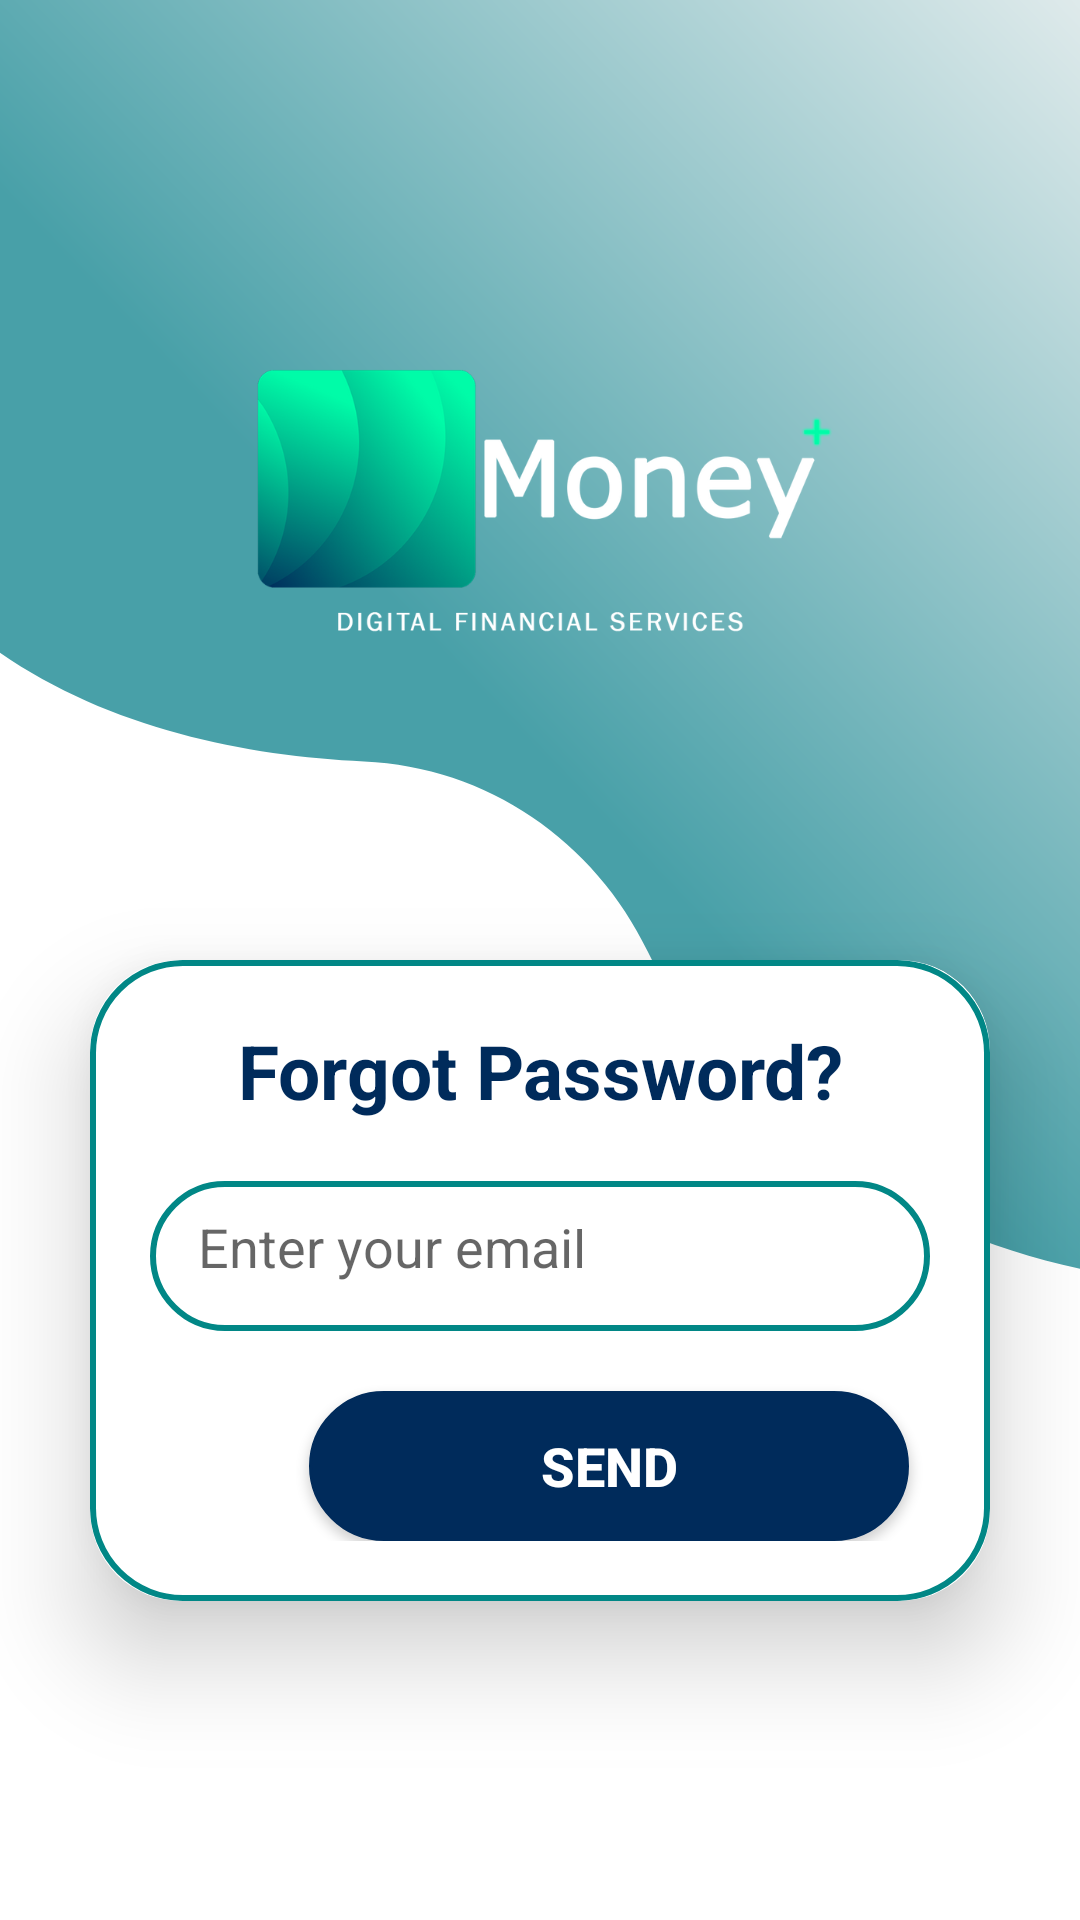

Here is an Android app screen rendered from its layout file. Give the layout XML and the strings, colors and styles it references.
<!-- AndroidManifest.xml: application theme Theme.PersonalFinanceManagementApp -->
<!-- res/layout/activity_forgot_password.xml -->
<?xml version="1.0" encoding="utf-8"?>
<androidx.constraintlayout.widget.ConstraintLayout xmlns:android="http://schemas.android.com/apk/res/android"
    xmlns:app="http://schemas.android.com/apk/res-auto"
    xmlns:tools="http://schemas.android.com/tools"
    android:layout_width="match_parent"
    android:layout_height="match_parent"
    android:background="@drawable/singin_design"
    tools:context=".ForgotPasswordActivity">

    <RelativeLayout
        android:layout_width="match_parent"
        android:layout_height="match_parent"
        app:layout_constraintBottom_toBottomOf="parent"
        app:layout_constraintEnd_toEndOf="parent"
        app:layout_constraintStart_toStartOf="parent"
        app:layout_constraintTop_toTopOf="parent">

        <androidx.cardview.widget.CardView
            android:layout_width="match_parent"
            android:layout_height="wrap_content"
            android:layout_marginStart="30dp"
            android:layout_marginTop="320dp"
            android:layout_marginEnd="30dp"
            app:cardCornerRadius="30dp"
            android:foregroundGravity="center_horizontal"
            app:cardElevation="20dp">

            <LinearLayout
                android:layout_width="match_parent"
                android:layout_height="wrap_content"
                android:layout_gravity="center_horizontal"
                android:background="@drawable/cardview_boarder"
                android:orientation="vertical"
                android:padding="20dp">

                <TextView
                    android:id="@+id/topic"
                    android:layout_width="match_parent"
                    android:layout_height="wrap_content"
                    android:text="Forgot Password?"
                    android:textAlignment="center"
                    android:textColor="@color/darkBlue"
                    android:textSize="25sp"
                    android:textStyle="bold" />

                <EditText
                    android:id="@+id/TextForgotEmailAddress"
                    android:layout_width="match_parent"
                    android:layout_height="50dp"
                    android:layout_marginTop="20dp"
                    android:background="@drawable/cardview_boarder"
                    android:gravity="start|center_vertical"
                    android:hint="Enter your email"
                    android:padding="16dp"
                    android:textColor="@color/darkBlue" />

                <Button
                    android:id="@+id/SendButton"
                    android:layout_width="200dp"
                    android:layout_height="50dp"
                    android:layout_marginLeft="53dp"
                    android:layout_marginTop="20dp"
                    android:background="@drawable/btn_background"
                    android:text="Send"
                    android:textColor="@color/white"
                    android:textSize="18dp"
                    android:textStyle="bold"
                    app:cornerRadius="20dp" />
            </LinearLayout>

        </androidx.cardview.widget.CardView>
    </RelativeLayout>

</androidx.constraintlayout.widget.ConstraintLayout>
<!-- resources referenced by this layout -->
<resources>
  <color name="darkBlue">#002B5B</color>
  <color name="white">#FFFFFFFF</color>
  <!-- drawable btn_background (drawable) -->
  <?xml version="1.0" encoding="utf-8"?>
  <selector xmlns:android="http://schemas.android.com/apk/res/android">
  <item>
      <shape android:shape="rectangle">
          <stroke android:width="1dp" android:color="#002B5B"/>
          <solid android:color="#002B5B"/>
          <corners android:radius="25dp"/>
      </shape>
  </item>
  </selector>
  <!-- drawable cardview_boarder (drawable) -->
  <?xml version="1.0" encoding="utf-8"?>
  <shape xmlns:android="http://schemas.android.com/apk/res/android"
      xmlns:tools="http://schemas.android.com/tools"
      android:shape="rectangle">
  
      <stroke
          android:width="2dp"
          android:color="@color/teal_700"/>
  
      <corners
          android:radius="30dp" />
  
  </shape>
  <!-- drawable singin_design: png bitmap (drawable, 216914 bytes) -->
  <style name="Theme.PersonalFinanceManagementApp" parent="Theme.AppCompat.Light.NoActionBar">
          
          <item name="colorPrimary">@color/darkBlue</item>
          <item name="colorPrimaryVariant">@color/darkBlue</item>
          <item name="colorOnPrimary">@color/white</item>
          
          <item name="colorSecondary">@color/teal_200</item>
          <item name="colorSecondaryVariant">@color/teal_700</item>
          <item name="colorOnSecondary">@color/black</item>
          
          <item name="android:statusBarColor">?attr/colorPrimaryVariant</item>
          
  
  
      </style>
  <color name="teal_700">#FF018786</color>
  <color name="teal_200">#FF03DAC5</color>
  <color name="black">#FF000000</color>
</resources>
